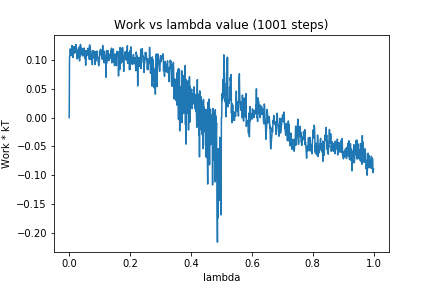

The data file committed next to this chart (first rows):
0, 0.0
1, 0.1051
2, 0.1057
3, 0.1189
4, 0.1191
5, 0.1091
6, 0.1089
7, 0.1114
8, 0.1166
9, 0.125
10, 0.107
11, 0.124
12, 0.1041
13, 0.1132
14, 0.1135
15, 0.1143
16, 0.1228
17, 0.1172
18, 0.1117
19, 0.1134
20, 0.1227
21, 0.1202
22, 0.1268
23, 0.1193
24, 0.1207
25, 0.118
26, 0.1018
27, 0.1157
28, 0.1127
29, 0.1142
30, 0.1166
31, 0.1179
32, 0.1037
33, 0.1221
34, 0.09832
35, 0.1219
36, 0.1068
37, 0.1269
38, 0.1082
39, 0.1209
40, 0.1145
41, 0.1193
42, 0.1187
43, 0.1141
44, 0.1196
45, 0.1067
46, 0.1102
47, 0.1119
48, 0.1193
49, 0.1207
50, 0.1099
51, 0.1168
52, 0.1025
53, 0.1103
54, 0.09081
55, 0.1027
56, 0.1032
57, 0.116
58, 0.1091
59, 0.1104
60, 0.1087
... 940 more rows
